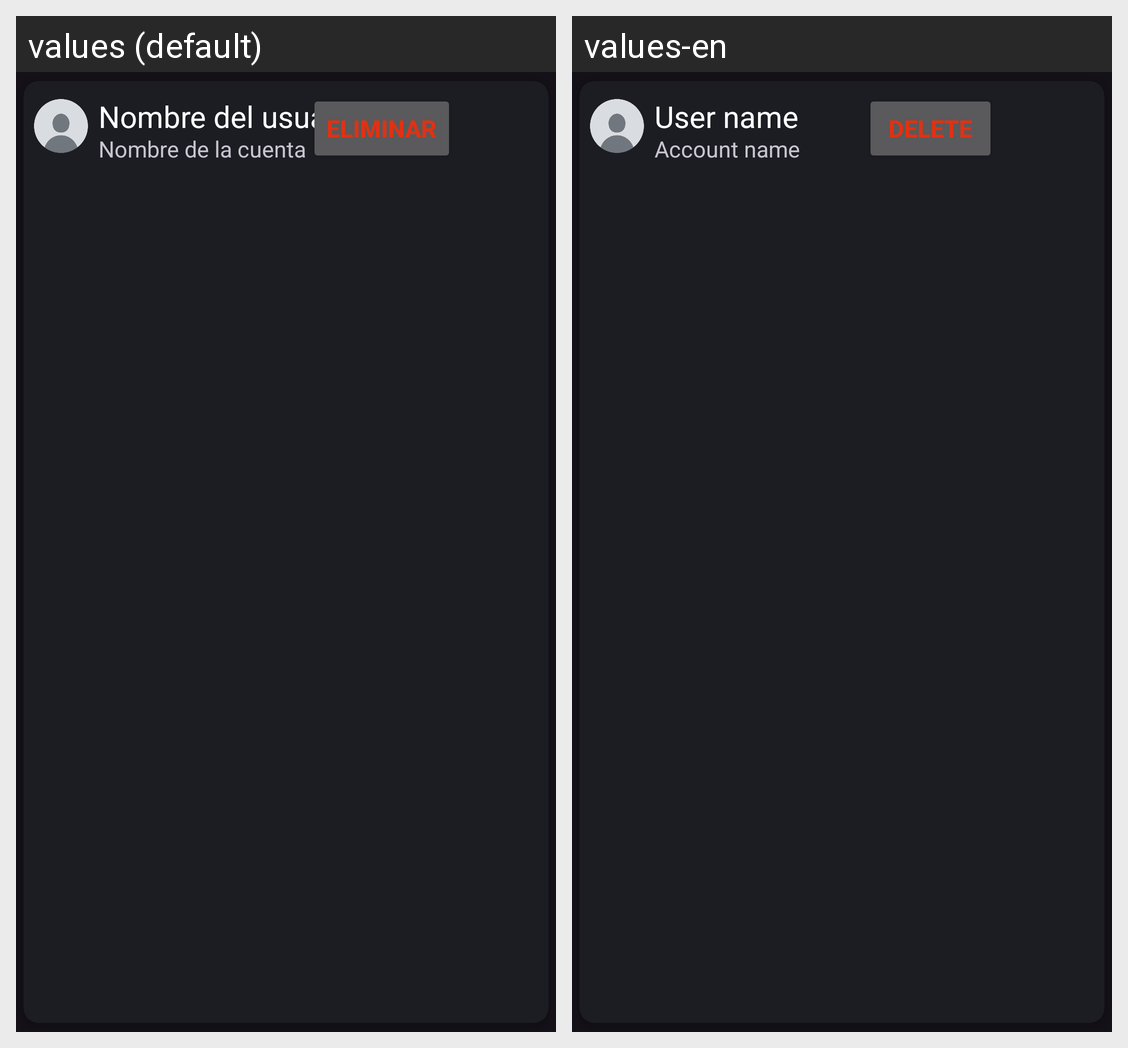

Translations of the strings shown on this Android screen, per locale in the grid:
Android screen res/layout/miembro_grupo_custom.xml rendered under 2 locales, left to right: values (default), values-en. Device: Nexus 5 (rendered at 1080×1920; each locale shown at half size, 540×960, under a caption strip naming it); theme Base.Theme.Sora.
Strings drawn on this screen, with the default value and each locale's value (text and hints the layout hard-codes, and strings that could not be matched under every locale, appear in the picture but are not listed):

nombreUsuario
  values: Nombre del usuario
  values-en: User name

nombreCuenta
  values: Nombre de la cuenta
  values-en: Account name

eliminar
  values: Eliminar
  values-en: Delete
